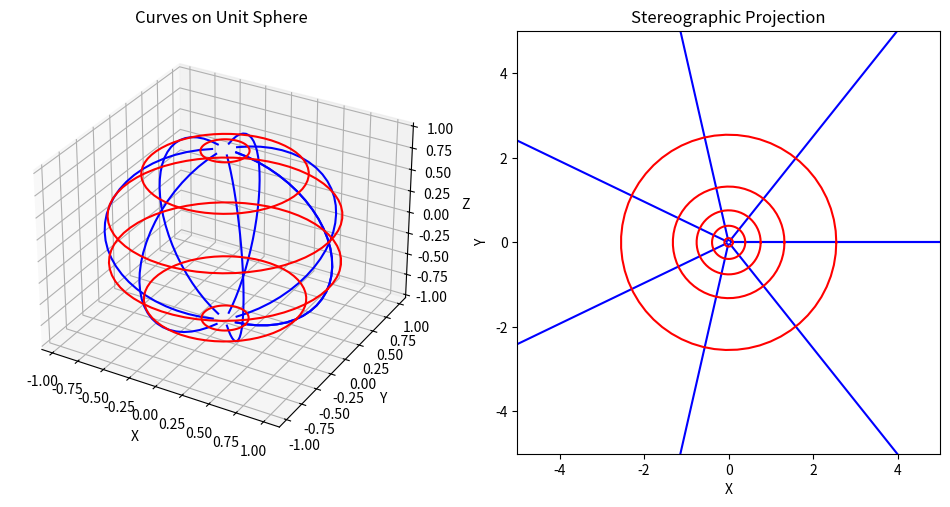
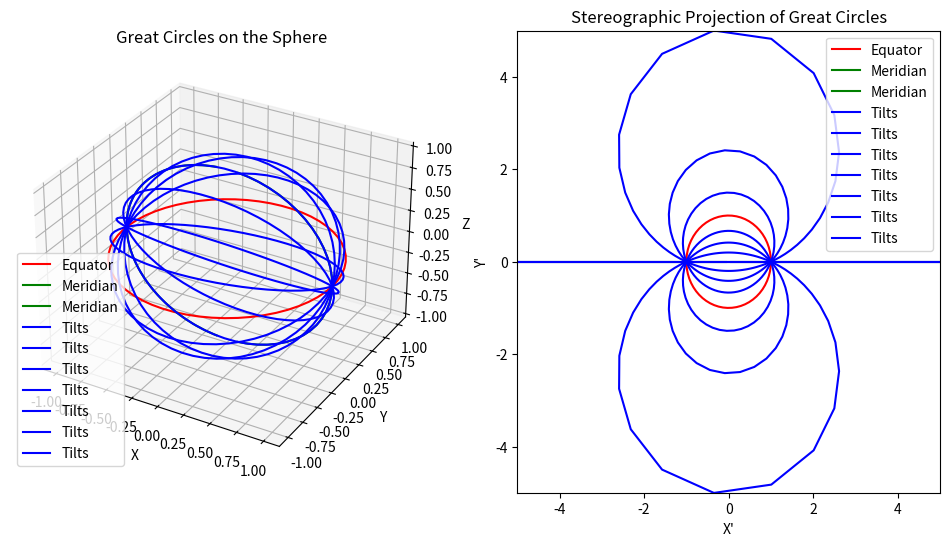
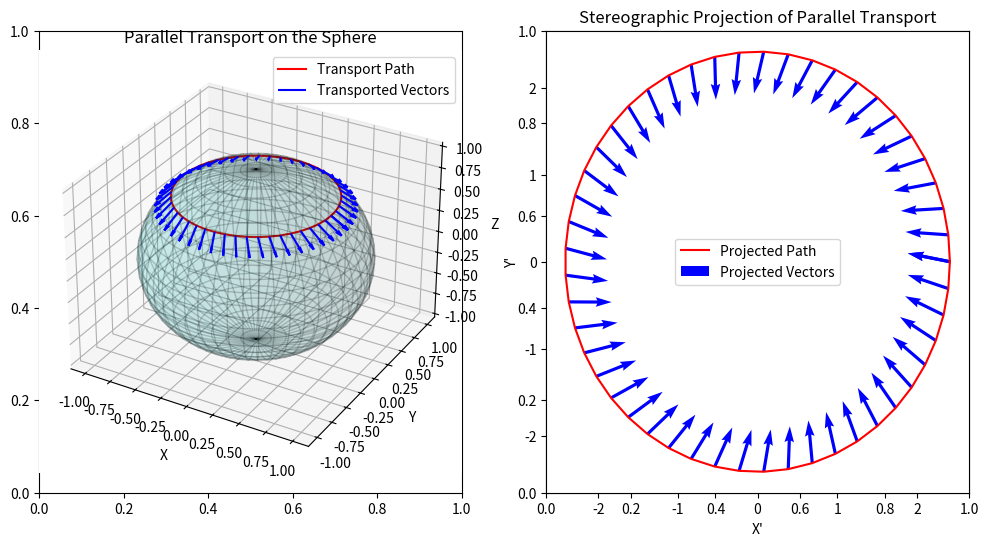
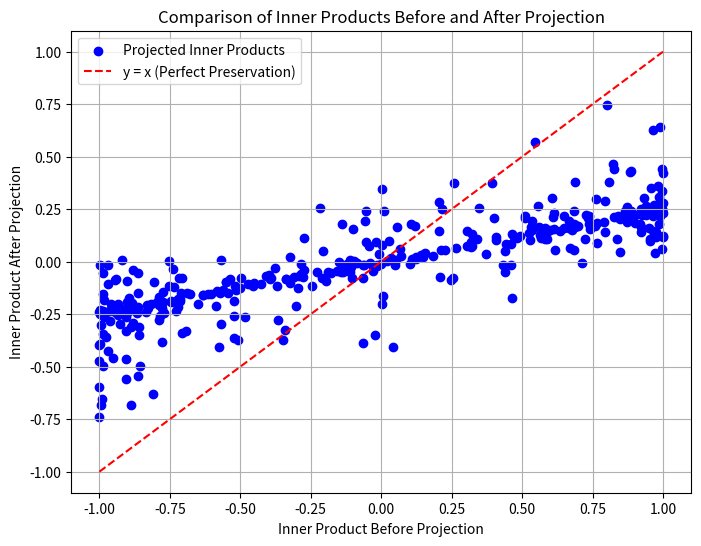
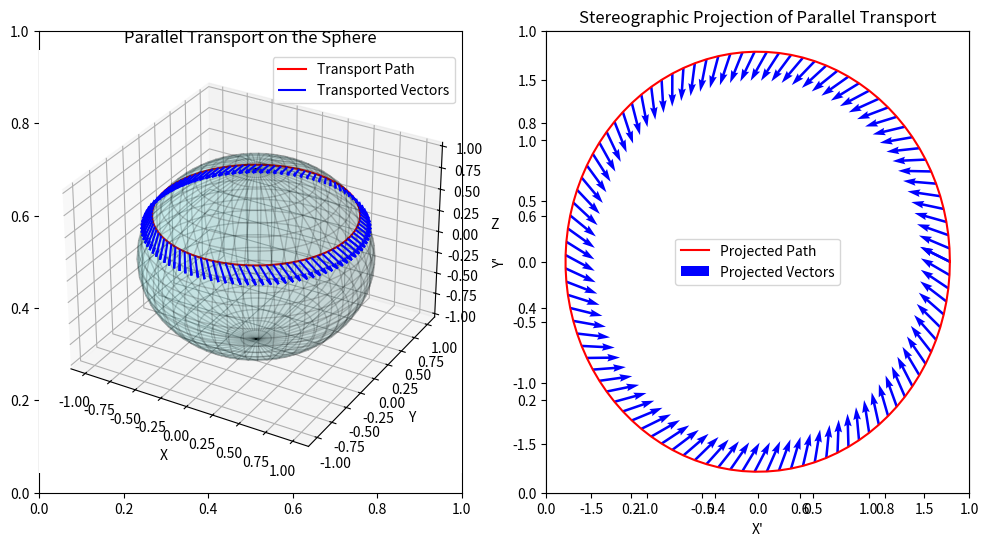

These charts were generated, in order, by the following Python code:
import numpy as np
import matplotlib.pyplot as plt

def stereographic_projection(x, y, z):
    """ Maps points from the unit sphere to the xy-plane using stereographic projection """
    X = x / (1 - z)
    Y = y / (1 - z)
    return X, Y

# Generate unit sphere points
theta = np.linspace(0, np.pi, 30, endpoint=False)  # Latitude
phi = np.linspace(0, 2*np.pi, 60)
theta = theta[1:]  # Longitude
'''phi, theta = np.meshgrid(phi, theta)

x = np.sin(theta) * np.cos(phi)
y = np.sin(theta) * np.sin(phi)
z = np.cos(theta)
# Apply stereographic projection
X, Y = stereographic_projection(x, y, z)

# Plot sphere and stereographic projection
fig, ax = plt.subplots(1, 2, figsize=(12, 5), subplot_kw={'projection': '3d'})

ax[0].plot_surface(x, y, z, color='c', alpha=0.6, edgecolor='k')
ax[0].set_title("Unit Sphere")

ax[1] = plt.subplot(122)
ax[1].scatter(X, Y, c=theta.flatten(), cmap='viridis', s=2)
ax[1].set_title("Stereographic Projection")

plt.show()
plt.savefig('stereographic_projection.png')'''

# Generate grid points
phi_grid, theta_grid = np.meshgrid(phi, theta)
x = np.sin(theta_grid) * np.cos(phi_grid)
y = np.sin(theta_grid) * np.sin(phi_grid)
z = np.cos(theta_grid)

# Define two families of curves: meridians (constant theta) and parallels (constant phi)
phi_curves = np.linspace(0, 2*np.pi, 8)  # Select a few meridians
theta_curves = np.linspace(0.2, np.pi - 0.2, 6)  # Select a few parallels

# Store original and projected curves
meridian_curves = []
parallel_curves = []
projected_meridians = []
projected_parallels = []

# Compute curves before and after projection
for p in phi_curves:
    x_m = np.sin(theta) * np.cos(p)
    y_m = np.sin(theta) * np.sin(p)
    z_m = np.cos(theta)
    meridian_curves.append((x_m, y_m, z_m))
    projected_meridians.append(stereographic_projection(x_m, y_m, z_m))

for t in theta_curves:
    x_p = np.sin(t) * np.cos(phi)
    y_p = np.sin(t) * np.sin(phi)
    z_p = np.full_like(phi, np.cos(t))
    parallel_curves.append((x_p, y_p, z_p))
    projected_parallels.append(stereographic_projection(x_p, y_p, z_p))

# Plot original curves on the unit sphere
fig = plt.figure(figsize=(12, 6))
ax1 = fig.add_subplot(121, projection='3d')
ax2 = fig.add_subplot(122)

ax1.set_title("Curves on Unit Sphere")
ax2.set_title("Stereographic Projection")

# Plot meridians and parallels on sphere
for (x_m, y_m, z_m) in meridian_curves:
    ax1.plot(x_m, y_m, z_m, 'b')

for (x_p, y_p, z_p) in parallel_curves:
    ax1.plot(x_p, y_p, z_p, 'r')

ax1.set_xlabel("X")
ax1.set_ylabel("Y")
ax1.set_zlabel("Z")

# Plot projected curves
for (X_m, Y_m) in projected_meridians:
    ax2.plot(X_m, Y_m, 'b')

for (X_p, Y_p) in projected_parallels:
    ax2.plot(X_p, Y_p, 'r')

ax2.set_xlabel("X")
ax2.set_ylabel("Y")
ax2.set_aspect('equal')
ax2.set_xlim(-5,5)
ax2.set_ylim(-5,5)

plt.show()
plt.savefig('stereographic_projection_curves.png')

# 1. Equator: fixed theta = 0, vary phi
equator_x = np.cos(phi)
equator_y = np.sin(phi)
equator_z = np.zeros_like(phi)

meridian_curves = []
projected_meridians = []
for ind in [-1,1]:
    x_m = np.sin(theta) * ind
    y_m = np.zeros_like(theta)
    z_m = np.cos(theta)
    meridian_curves.append((x_m, y_m, z_m))
    projected_meridians.append(stereographic_projection(x_m, y_m, z_m))

# 3. Tilted great circle: rotated around an axis (45-degree tilt)
tilt_curves = []
projected_tilts = []
for tilt in [np.pi/8,np.pi/4,3*np.pi/8, np.pi/2, 5*np.pi/8, 3*np.pi/4, 7*np.pi/8]:
    tilt_x = np.cos(phi)
    tilt_y = np.sin(phi) * np.cos(tilt)
    tilt_z = np.sin(phi) * np.sin(tilt)
    tilt_curves.append((tilt_x, tilt_y, tilt_z))
    projected_tilts.append(stereographic_projection(tilt_x, tilt_y, tilt_z))

# Apply stereographic projection
equator_X, equator_Y = stereographic_projection(equator_x, equator_y, equator_z)
tilt_X, tilt_Y = stereographic_projection(tilt_x, tilt_y, tilt_z)

# Plot sphere with great circles
fig = plt.figure(figsize=(12, 6))

ax1 = fig.add_subplot(121, projection='3d')
ax1.plot(equator_x, equator_y, equator_z, 'r', label="Equator")
# Plot meridians and parallels on sphere
for (x_m, y_m, z_m) in meridian_curves:
    ax1.plot(x_m, y_m, z_m, 'g', label="Meridian")
for (x_m, y_m, z_m) in tilt_curves:
    ax1.plot(x_m, y_m, z_m, 'b', label="Tilts")
ax1.set_xlabel("X")
ax1.set_ylabel("Y")
ax1.set_zlabel("Z")
ax1.set_title("Great Circles on the Sphere")
ax1.legend()

# Plot stereographic projection of great circles
ax2 = fig.add_subplot(122)
ax2.plot(equator_X, equator_Y, 'r', label="Equator")
# Plot projected curves
for (X_m, Y_m) in projected_meridians:
    ax2.plot(X_m, Y_m, 'g', label="Meridian")
for (X_m, Y_m) in projected_tilts:
    ax2.plot(X_m, Y_m, 'b', label="Tilts")
ax2.set_xlabel("X'")
ax2.set_ylabel("Y'")
ax2.set_xlim(-5,5)
ax2.set_ylim(-5,5)
ax2.set_title("Stereographic Projection of Great Circles")
ax2.legend()

plt.show()
plt.savefig('stereographic_projection_great_circles.png')

# Constants
theta0 = np.pi / 4  # Initial latitude (fixed θ)
phi_start = 0       # Start longitude
phi_end = 2 * np.pi # Complete loop
num_steps = 50      # Discretization steps

# Generate φ values along the path
phi_vals = np.linspace(phi_start, phi_end, num_steps)
theta_vals = np.full_like(phi_vals, theta0)  # Constant latitude

# Initial vector components
alpha = 1.0  # Arbitrary choice for θ-component
beta = 0.2   # Arbitrary choice for φ-component
n0_magnitude = np.sqrt(alpha**2 + beta**2)  # Normalize

# Compute initial vector in spherical basis
n_theta = alpha / n0_magnitude
n_phi = beta / n0_magnitude

# Compute positions on the sphere
def spherical_to_cartesian(r, theta, phi):
    x = r * np.sin(theta) * np.cos(phi)
    y = r * np.sin(theta) * np.sin(phi)
    z = r * np.cos(theta)
    return x, y, z

x_vals, y_vals, z_vals = spherical_to_cartesian(1, theta_vals, phi_vals)

# Compute transported vector components in Cartesian coordinates
e_theta = np.vstack([np.cos(theta_vals) * np.cos(phi_vals),
                     np.cos(theta_vals) * np.sin(phi_vals),
                     -np.sin(theta_vals)]).T
e_phi = np.vstack([-np.sin(phi_vals),
                   np.cos(phi_vals),
                   np.zeros_like(phi_vals)]).T

# Compute transported vectors
transported_vectors = n_theta * e_theta + n_phi * e_phi

# Apply stereographic projection
X_vals, Y_vals = stereographic_projection(x_vals, y_vals, z_vals)

# Project transported vectors
TX, TY = stereographic_projection(x_vals + transported_vectors[:, 0],
                                  y_vals + transported_vectors[:, 1],
                                  z_vals + transported_vectors[:, 2])

# Compute projected vectors
transported_proj_vectors = np.array([TX - X_vals, TY - Y_vals]).T

# Plot sphere and stereographic projection
fig, ax = plt.subplots(1, 2, figsize=(12, 6))

# Plot sphere with transport path
ax1 = fig.add_subplot(121, projection='3d')
# Generate sphere surface for visualization
u = np.linspace(0, 2 * np.pi, 50)
v = np.linspace(0, np.pi, 25)
X_sphere = np.outer(np.cos(u), np.sin(v))
Y_sphere = np.outer(np.sin(u), np.sin(v))
Z_sphere = np.outer(np.ones_like(u), np.cos(v))

# Corrected surface plot
ax1.plot_surface(X_sphere, Y_sphere, Z_sphere, color='c', alpha=0.1, edgecolor='k')
ax1.plot(x_vals, y_vals, z_vals, 'r-', label='Transport Path')
ax1.quiver(x_vals, y_vals, z_vals, transported_vectors[:, 0], transported_vectors[:, 1], transported_vectors[:, 2], color='b', length=0.2, label='Transported Vectors')
ax1.set_title("Parallel Transport on the Sphere")
ax1.set_xlabel("X")
ax1.set_ylabel("Y")
ax1.set_zlabel("Z")
ax1.legend()

# Plot stereographic projection
ax2 = fig.add_subplot(122)
ax2.plot(X_vals, Y_vals, 'r-', label='Projected Path')
ax2.quiver(X_vals, Y_vals, transported_proj_vectors[:, 0], transported_proj_vectors[:, 1], color='b', scale=10, label='Projected Vectors')
ax2.set_xlabel("X'")
ax2.set_ylabel("Y'")
ax2.set_title("Stereographic Projection of Parallel Transport")
ax2.legend()

plt.show()
plt.savefig('parallel_transport_sphere.png')

# Define a set of points on the unit sphere
theta_vals = np.linspace(np.pi/2, np.pi, 20, endpoint=False)  # Varying latitude (from equator to pole)
phi_vals = np.linspace(0, 2*np.pi, 20)    # Varying longitude
theta_vals = theta_vals[1:]  # Exclude poles

# Initialize storage for inner products
inner_product_before = []
inner_product_after = []

# Loop through different points on the sphere
for theta in theta_vals:
    for phi in phi_vals:
        # Compute Cartesian coordinates of the point on the sphere
        x = np.sin(theta) * np.cos(phi)
        y = np.sin(theta) * np.sin(phi)
        z = np.cos(theta)

        # Compute two tangent vectors at this point
        #v1 = np.array([np.cos(theta) * np.cos(phi), np.cos(theta) * np.sin(phi), -np.sin(theta)])  # Along latitude
        #v2 = np.array([-np.sin(phi), np.cos(phi), 0])  # Along longitude
        # Generate two random tangent vectors at this point
        v1 = np.random.randn(3)
        v2 = np.random.randn(3)

        # Ensure they are tangent to the sphere (orthogonal to the normal)
        normal = np.array([x, y, z])
        v1 -= np.dot(v1, normal) * normal  # Project v1 onto the tangent plane
        v2 -= np.dot(v2, normal) * normal  # Project v2 onto the tangent plane

        # Normalize the vectors
        v1 /= np.linalg.norm(v1)
        v2 /= np.linalg.norm(v2)
        # Compute inner product before projection
        inner_product_before.append(np.dot(v1, v2))

        # Apply stereographic projection to the point
        X, Y = stereographic_projection(x, y, z)

        # Compute stereographic projection of tangent vectors using the Jacobian
        J = np.array([[1/(1 - z), 0], [0, 1/(1 - z)]])  # Jacobian of stereographic projection
        v1_proj = J @ np.array([v1[0], v1[1]])
        v2_proj = J @ np.array([v2[0], v2[1]])

        # Compute inner product after projection
        inner_product_after.append(np.dot(v1_proj, v2_proj))

# Convert lists to NumPy arrays for plotting
inner_product_before = np.array(inner_product_before)
inner_product_after = np.array(inner_product_after)

# Plot inner products before and after projection
plt.figure(figsize=(8, 6))
plt.scatter(inner_product_before, inner_product_after, color='b', label="Projected Inner Products")
plt.plot([-1, 1], [-1, 1], 'r--', label="y = x (Perfect Preservation)")
plt.xlabel("Inner Product Before Projection")
plt.ylabel("Inner Product After Projection")
plt.title("Comparison of Inner Products Before and After Projection")
plt.legend()
plt.grid()
plt.show()
plt.savefig('inner_product_comparison.png')

# Constants for parallel transport
theta0 = np.pi / 3  # Initial latitude (fixed θ)
phi_vals = np.linspace(0, 2 * np.pi, 100)  # Full loop

# Compute points on the sphere for the loop
x_vals = np.sin(theta0) * np.cos(phi_vals)
y_vals = np.sin(theta0) * np.sin(phi_vals)
z_vals = np.cos(theta0) * np.ones_like(phi_vals)

# Initial vector at φ = 0
n_theta = 1.0  # Initial θ-component
n_phi = 0.5    # Initial φ-component

# Normalize the vector
n0_magnitude = np.sqrt(n_theta**2 + n_phi**2)
n_theta /= n0_magnitude
n_phi /= n0_magnitude

# Transport vector components
transported_vectors_theta = []
transported_vectors_phi = []

for phi in phi_vals:
    transported_vectors_theta.append(n_theta)
    transported_vectors_phi.append(n_phi)

# Convert to Cartesian coordinates for visualization
def spherical_to_cartesian_vector(n_theta, n_phi, theta, phi):
    """ Convert vector components in spherical basis to Cartesian basis. """
    e_theta = np.array([np.cos(theta) * np.cos(phi), np.cos(theta) * np.sin(phi), -np.sin(theta)])
    e_phi = np.array([-np.sin(phi), np.cos(phi), 0])
    return n_theta * e_theta + n_phi * e_phi

# Compute transported vectors in Cartesian coordinates
transported_vectors = np.array([
    spherical_to_cartesian_vector(n_t, n_p, theta0, phi)
    for n_t, n_p, phi in zip(transported_vectors_theta, transported_vectors_phi, phi_vals)
])

# Apply stereographic projection
X_vals, Y_vals = stereographic_projection(x_vals, y_vals, z_vals)

# Project transported vectors
TX, TY = stereographic_projection(x_vals + transported_vectors[:, 0],
                                  y_vals + transported_vectors[:, 1],
                                  z_vals + transported_vectors[:, 2])

# Compute projected vectors
transported_proj_vectors = np.array([TX - X_vals, TY - Y_vals]).T

# Compute holonomy angle before and after projection
initial_vector = transported_vectors[0]
final_vector = transported_vectors[-1]

# Compute angle between initial and final transported vectors
holonomy_angle_before = np.arccos(np.dot(initial_vector, final_vector) / 
                                  (np.linalg.norm(initial_vector) * np.linalg.norm(final_vector)))

# Compute holonomy in projected space
initial_vector_proj = transported_proj_vectors[0]
final_vector_proj = transported_proj_vectors[-1]
holonomy_angle_after = np.arccos(np.dot(initial_vector_proj, final_vector_proj) / 
                                 (np.linalg.norm(initial_vector_proj) * np.linalg.norm(final_vector_proj)))

# Plot sphere and stereographic projection
fig, ax = plt.subplots(1, 2, figsize=(12, 6))

# Plot transport path on sphere
ax1 = fig.add_subplot(121, projection='3d')
ax1.plot_surface(X_sphere, Y_sphere, Z_sphere, color='c', alpha=0.1, edgecolor='k')
ax1.plot(x_vals, y_vals, z_vals, 'r-', label='Transport Path')
ax1.quiver(x_vals, y_vals, z_vals, transported_vectors[:, 0], transported_vectors[:, 1], transported_vectors[:, 2], color='b', length=0.2, label='Transported Vectors')
ax1.set_title("Parallel Transport on the Sphere")
ax1.set_xlabel("X")
ax1.set_ylabel("Y")
ax1.set_zlabel("Z")
ax1.legend()

# Plot stereographic projection
ax2 = fig.add_subplot(122)
ax2.plot(X_vals, Y_vals, 'r-', label='Projected Path')
ax2.quiver(X_vals, Y_vals, transported_proj_vectors[:, 0], transported_proj_vectors[:, 1], color='b', scale=10, label='Projected Vectors')
ax2.set_xlabel("X'")
ax2.set_ylabel("Y'")
ax2.set_title("Stereographic Projection of Parallel Transport")
ax2.legend()

plt.show()
plt.savefig('parallel_transport_holonomy.png')
# Print holonomy comparison
print(f"Holonomy angle before projection: {np.degrees(holonomy_angle_before):.2f} degrees")
print(f"Holonomy angle after projection: {np.degrees(holonomy_angle_after):.2f} degrees")
